Photos from the image-classification dataset "Traintest3way" in the GitHub repository Anshu-17/EF_VisTransfom. Its 3 classes are: edema, fracture, healthy.

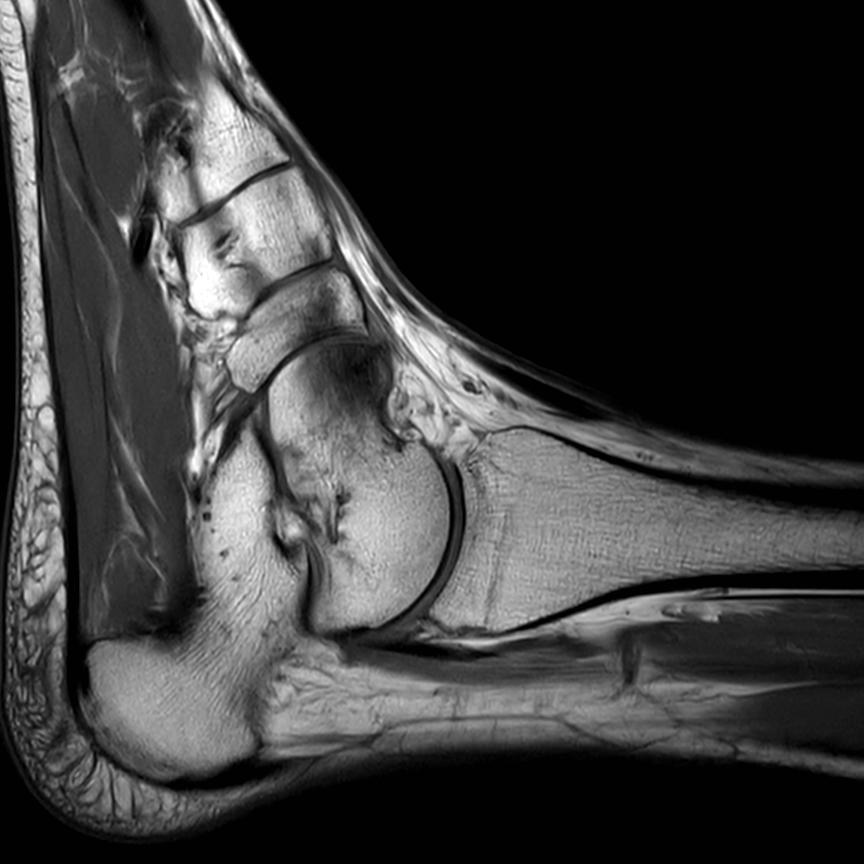
Label: fracture

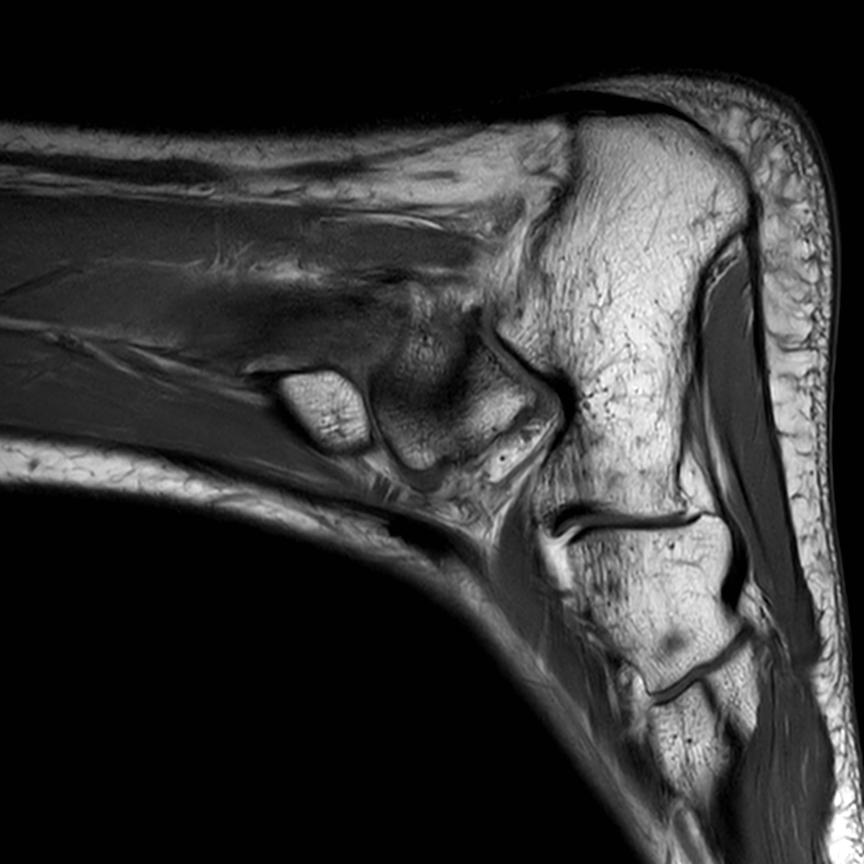
Label: healthy

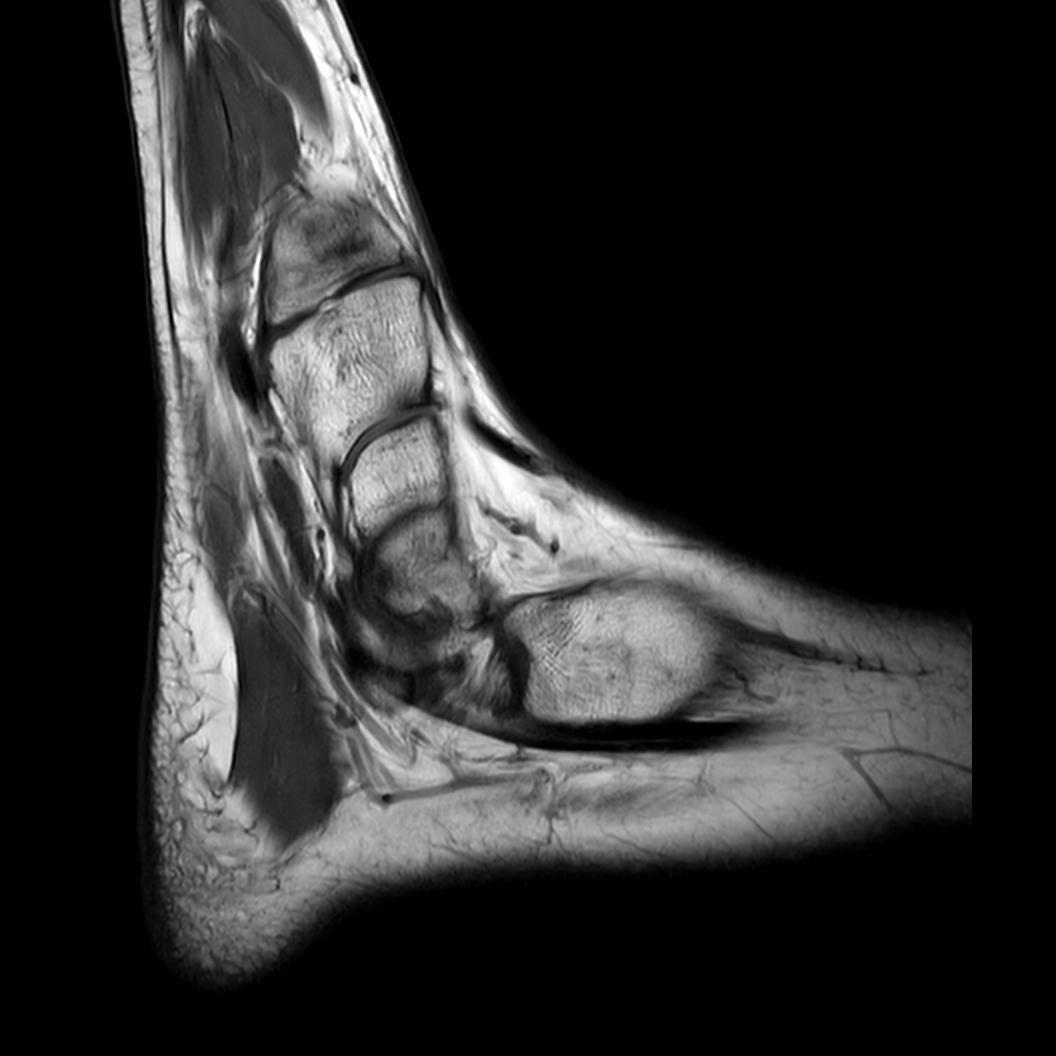
Label: edema

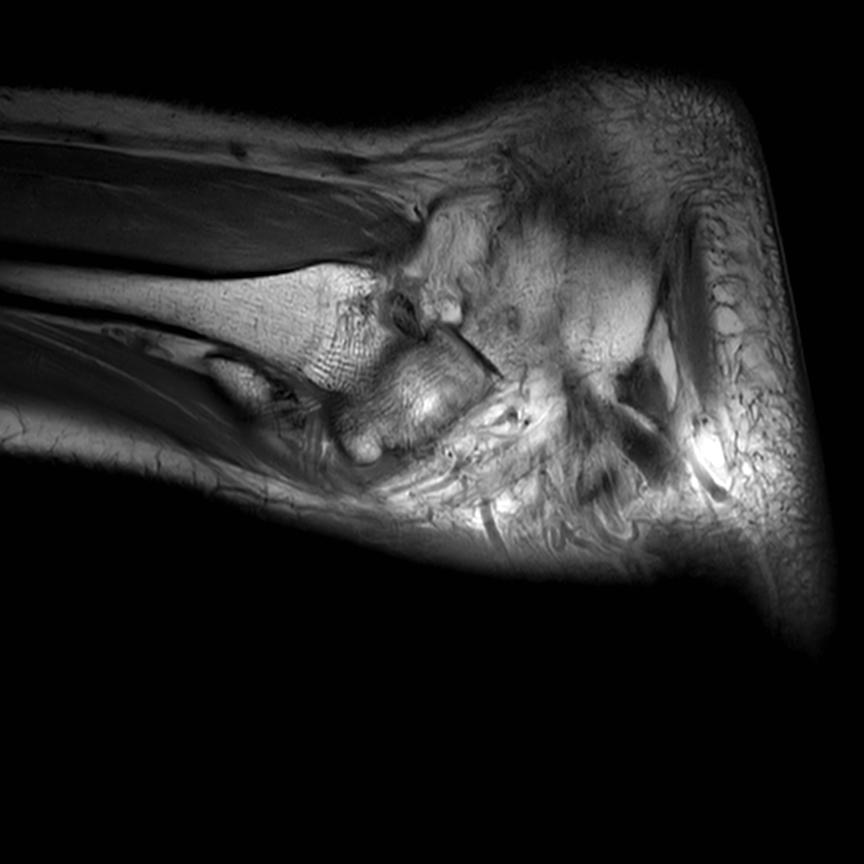
Label: healthy

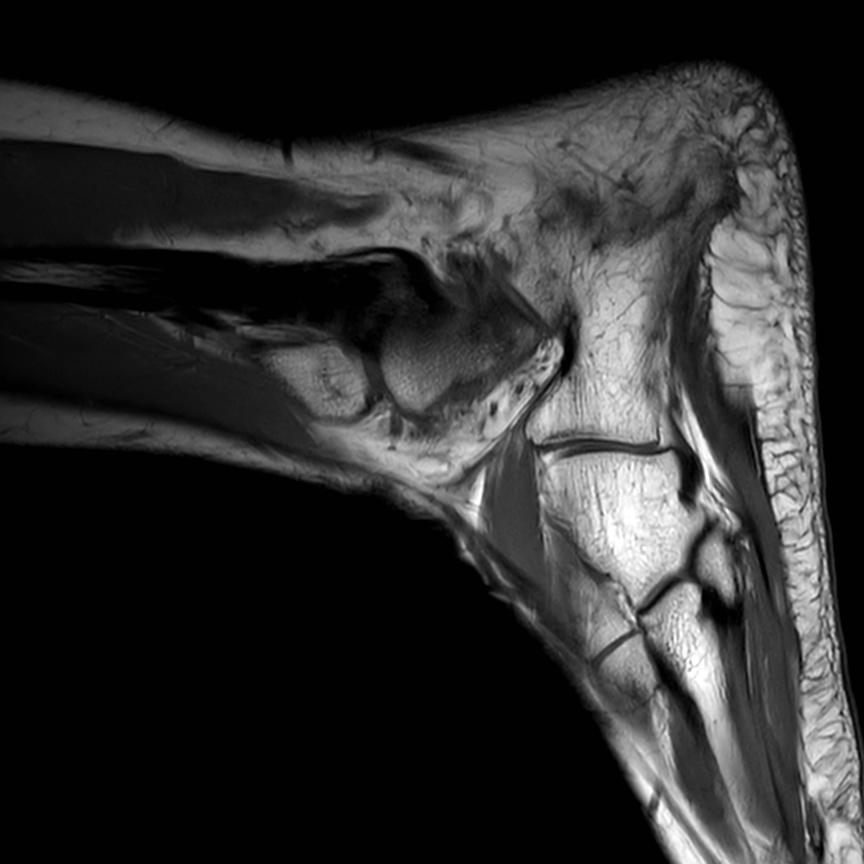
Label: edema

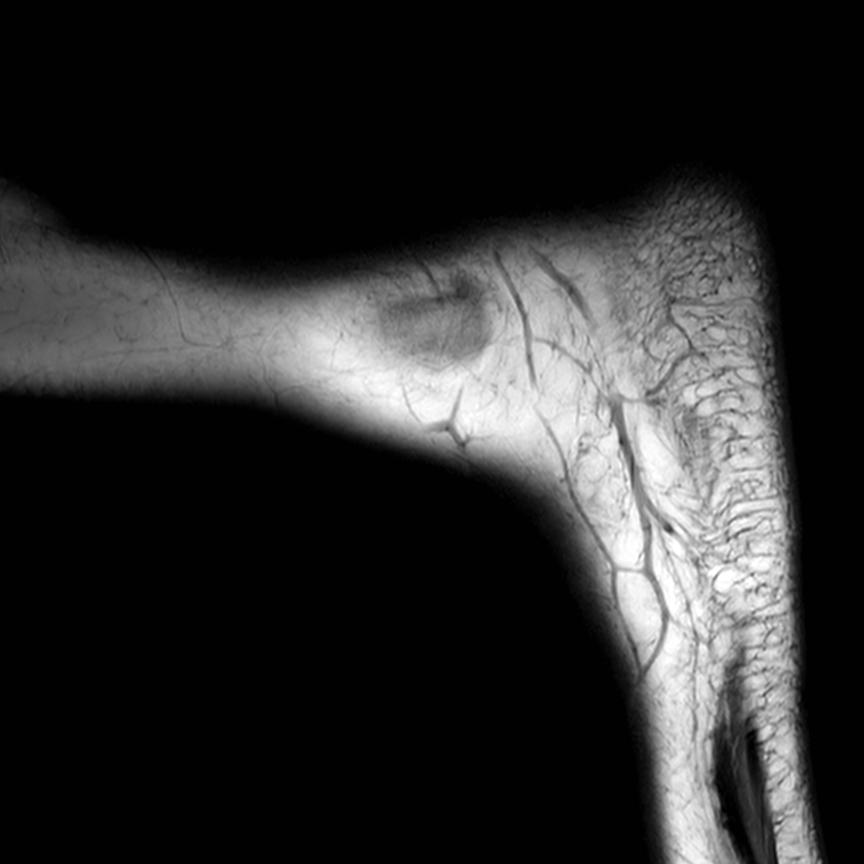
Label: healthy
